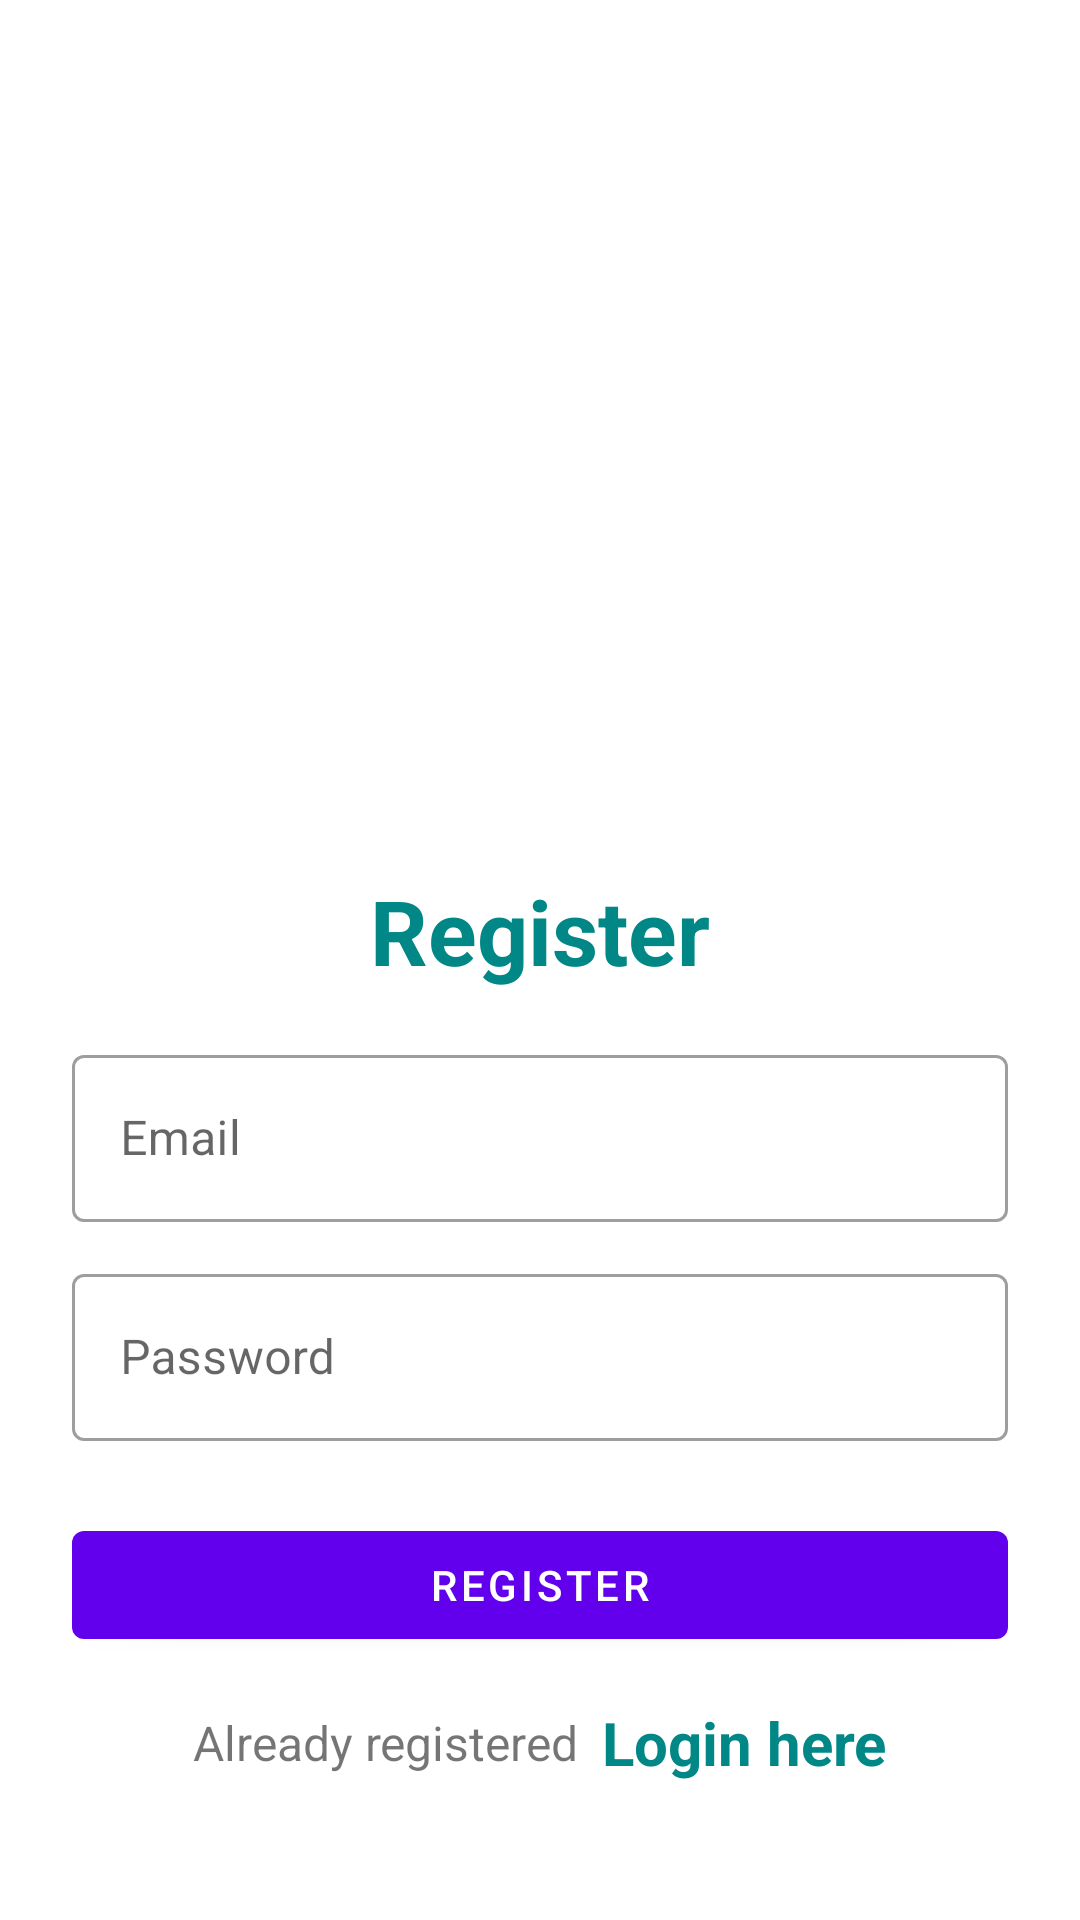

The Android layout XML behind this screen, and the referenced resources:
<!-- AndroidManifest.xml: application theme Theme.Insect_Detection -->
<!-- res/layout/activity_register.xml -->
<?xml version="1.0" encoding="utf-8"?>
<LinearLayout xmlns:android="http://schemas.android.com/apk/res/android"
              xmlns:app="http://schemas.android.com/apk/res-auto"
              xmlns:tools="http://schemas.android.com/tools"
              android:layout_width="match_parent"
              android:layout_height="match_parent"
              android:orientation="vertical"
              android:padding="24dp"
              tools:context=".RegisterActivity">

    <ImageView
            android:id="@+id/imageView"
            android:layout_width="200dp"
            android:layout_height="200dp"
            android:layout_gravity="center"
            android:layout_marginTop="25dp"
            android:src="@drawable/farmer2"/>

    <LinearLayout
            android:layout_width="match_parent"
            android:layout_height="match_parent"
            android:orientation="vertical"
            android:layout_gravity="center"
            android:layout_marginTop="25dp">

        <TextView
                android:layout_width="match_parent"
                android:layout_height="wrap_content"
                android:text="Register"
                android:textSize="30sp"
                android:textStyle="bold"
                android:textColor="@color/teal_700"
                android:gravity="center_horizontal"
                android:layout_marginVertical="16dp"/>


        <com.google.android.material.textfield.TextInputLayout
                android:layout_width="match_parent"
                style="@style/Widget.MaterialComponents.TextInputLayout.OutlinedBox"
                android:layout_height="wrap_content">

            <com.google.android.material.textfield.TextInputEditText
                    android:id="@+id/etRegEmail"
                    android:layout_width="match_parent"
                    android:layout_height="wrap_content"
                    android:hint="Email"
                    android:inputType="textEmailAddress"/>
        </com.google.android.material.textfield.TextInputLayout>


        <com.google.android.material.textfield.TextInputLayout
                android:layout_width="match_parent"
                style="@style/Widget.MaterialComponents.TextInputLayout.OutlinedBox"
                android:layout_height="wrap_content"
                android:layout_marginTop="12dp">

            <com.google.android.material.textfield.TextInputEditText
                    android:id="@+id/etRegPass"
                    android:layout_width="match_parent"
                    android:layout_height="wrap_content"
                    android:hint="Password"
                    android:inputType="textPassword"/>
        </com.google.android.material.textfield.TextInputLayout>

        <com.google.android.material.button.MaterialButton
                android:id="@+id/btnRegister"
                android:layout_width="match_parent"
                android:layout_height="wrap_content"
                android:layout_marginTop="24dp"
                android:text="Register"/>

        <LinearLayout
                android:layout_width="match_parent"
                android:layout_height="wrap_content"
                android:layout_marginTop="15dp"
                android:gravity="center"
                android:orientation="horizontal">

            <TextView
                    android:layout_width="wrap_content"
                    android:layout_height="wrap_content"
                    android:text="Already registered"
                    android:textSize="16sp"/>

            <TextView
                    android:id="@+id/tvLoginHere"
                    android:layout_width="wrap_content"
                    android:layout_height="wrap_content"
                    android:layout_marginLeft="8dp"
                    android:text="Login here"
                    android:textColor="@color/teal_700"
                    android:textStyle="bold"
                    android:textSize="20sp"/>

        </LinearLayout>

    </LinearLayout>

</LinearLayout>
<!-- resources referenced by this layout -->
<resources>
  <style name="Theme.Insect_Detection" parent="Theme.MaterialComponents.DayNight.DarkActionBar">
          
          <item name="colorPrimary">@color/purple_500</item>
          <item name="colorPrimaryVariant">@color/purple_700</item>
          <item name="colorOnPrimary">@color/white</item>
          
          <item name="colorSecondary">@color/teal_200</item>
          <item name="colorSecondaryVariant">@color/teal_700</item>
          <item name="colorOnSecondary">@color/black</item>
          
          <item name="android:statusBarColor" tools:targetApi="l">?attr/colorPrimaryVariant</item>
          
      </style>
  <!-- not gathered from this repository: default colours our renderer supplied (Android Studio template values) -->
  <color name="purple_500">#FF6200EE</color>
  <color name="purple_700">#FF3700B3</color>
  <color name="teal_200">#FF03DAC5</color>
  <color name="teal_700">#FF018786</color>
  <color name="black">#FF000000</color>
  <color name="white">#FFFFFFFF</color>
</resources>
